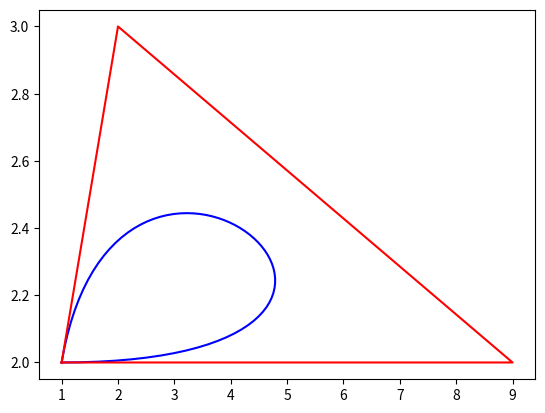

Recreate this plot in Python.
import numpy as np
import matplotlib.pyplot as plt
from math import factorial

def comb(n, k):
    return factorial(n) // (factorial(k) * factorial(n - k))

def get_bezier_curve(points):
    n = len(points) - 1
    return lambda t: sum(
        comb(n, i) * t**i * (1 - t)**(n - i) * points[i]
        for i in range(n + 1)
    )

def evaluate_bezier(points, total):
    bezier = get_bezier_curve(points)
    new_points = np.array([bezier(t) for t in np.linspace(0, 1, total)])
    return new_points[:,0], new_points[:,1]

points = np.array(
[[1.,2.],
[2.,3.],
[9.,2.],
[1.,2.]
]
)

x, y = points[:,0], points[:,1]
bx, by = evaluate_bezier(points, 70)
print(bx,by)
plt.plot(bx, by, 'b-')
plt.plot(x, y, 'r-')
plt.show()
